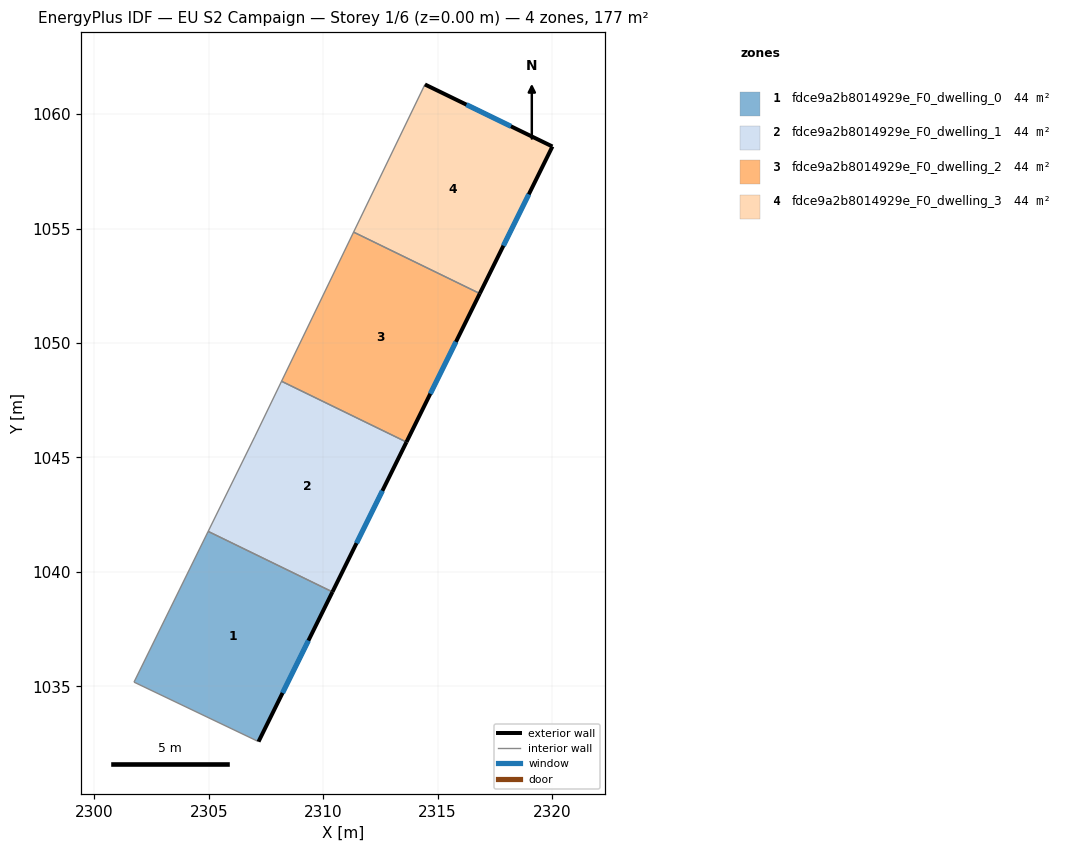
=== STOREY PLAN SPEC (per zone: floor XY polygon, exterior-wall plan segments, windows/doors) ===
zone 1: fdce9a2b8014929e_F0_dwelling_0  (44.2 m²)
  floor: (2310.40, 1039.12) (2307.17, 1032.58) (2301.73, 1035.18) (2304.97, 1041.77)
  exterior wall: (2307.17, 1032.58) – (2310.40, 1039.12)  [7.3 m]
    window: (2308.22, 1034.71) – (2309.35, 1037.00)  [2.7 m²]
  interior walls: 3
zone 2: fdce9a2b8014929e_F0_dwelling_1  (44.2 m²)
  floor: (2313.64, 1045.67) (2310.40, 1039.12) (2304.97, 1041.77) (2307.00, 1045.89) (2308.18, 1048.33)
  exterior wall: (2310.40, 1039.12) – (2313.64, 1045.67)  [7.3 m]
    window: (2311.45, 1041.25) – (2312.58, 1043.54)  [2.7 m²]
  interior walls: 4
zone 3: fdce9a2b8014929e_F0_dwelling_2  (44.1 m²)
  floor: (2316.84, 1052.16) (2313.64, 1045.67) (2308.18, 1048.33) (2311.33, 1054.84)
  exterior wall: (2313.64, 1045.67) – (2316.84, 1052.16)  [7.2 m]
    window: (2314.68, 1047.78) – (2315.80, 1050.05)  [2.7 m²]
  interior walls: 3
zone 4: fdce9a2b8014929e_F0_dwelling_3  (44.2 m²)
  floor: (2320.01, 1058.58) (2316.84, 1052.16) (2311.33, 1054.84) (2314.44, 1061.29)
  exterior wall: (2320.01, 1058.58) – (2314.44, 1061.29)  [6.2 m]
    window: (2318.20, 1059.46) – (2316.25, 1060.41)  [2.3 m²]
  exterior wall: (2316.84, 1052.16) – (2320.01, 1058.58)  [7.2 m]
    window: (2317.87, 1054.25) – (2318.98, 1056.49)  [2.6 m²]
  interior walls: 2

=== DERIVED (storey summary) ===
Building: EU S2 Campaign
Storey: 1 of 6  (floor level z = 0.00 m)
Storey gross floor area: 176.6 m²
Zones on this storey: 4
  - fdce9a2b8014929e_F0_dwelling_0: floor 44.2 m²; exterior wall 7.3 m (21.9 m²); 1 window(s) 2.7 m²; WWR 12.2%
  - fdce9a2b8014929e_F0_dwelling_1: floor 44.2 m²; exterior wall 7.3 m (21.9 m²); 1 window(s) 2.7 m²; WWR 12.2%
  - fdce9a2b8014929e_F0_dwelling_2: floor 44.1 m²; exterior wall 7.2 m (21.7 m²); 1 window(s) 2.7 m²; WWR 12.2%
  - fdce9a2b8014929e_F0_dwelling_3: floor 44.2 m²; exterior wall 13.4 m (40.1 m²); 2 window(s) 4.9 m²; WWR 12.2%
Zone adjacency (shared interzone walls):
  - fdce9a2b8014929e_F0_dwelling_0 ↔ fdce9a2b8014929e_F0_dwelling_1
  - fdce9a2b8014929e_F0_dwelling_1 ↔ fdce9a2b8014929e_F0_dwelling_2
  - fdce9a2b8014929e_F0_dwelling_2 ↔ fdce9a2b8014929e_F0_dwelling_3